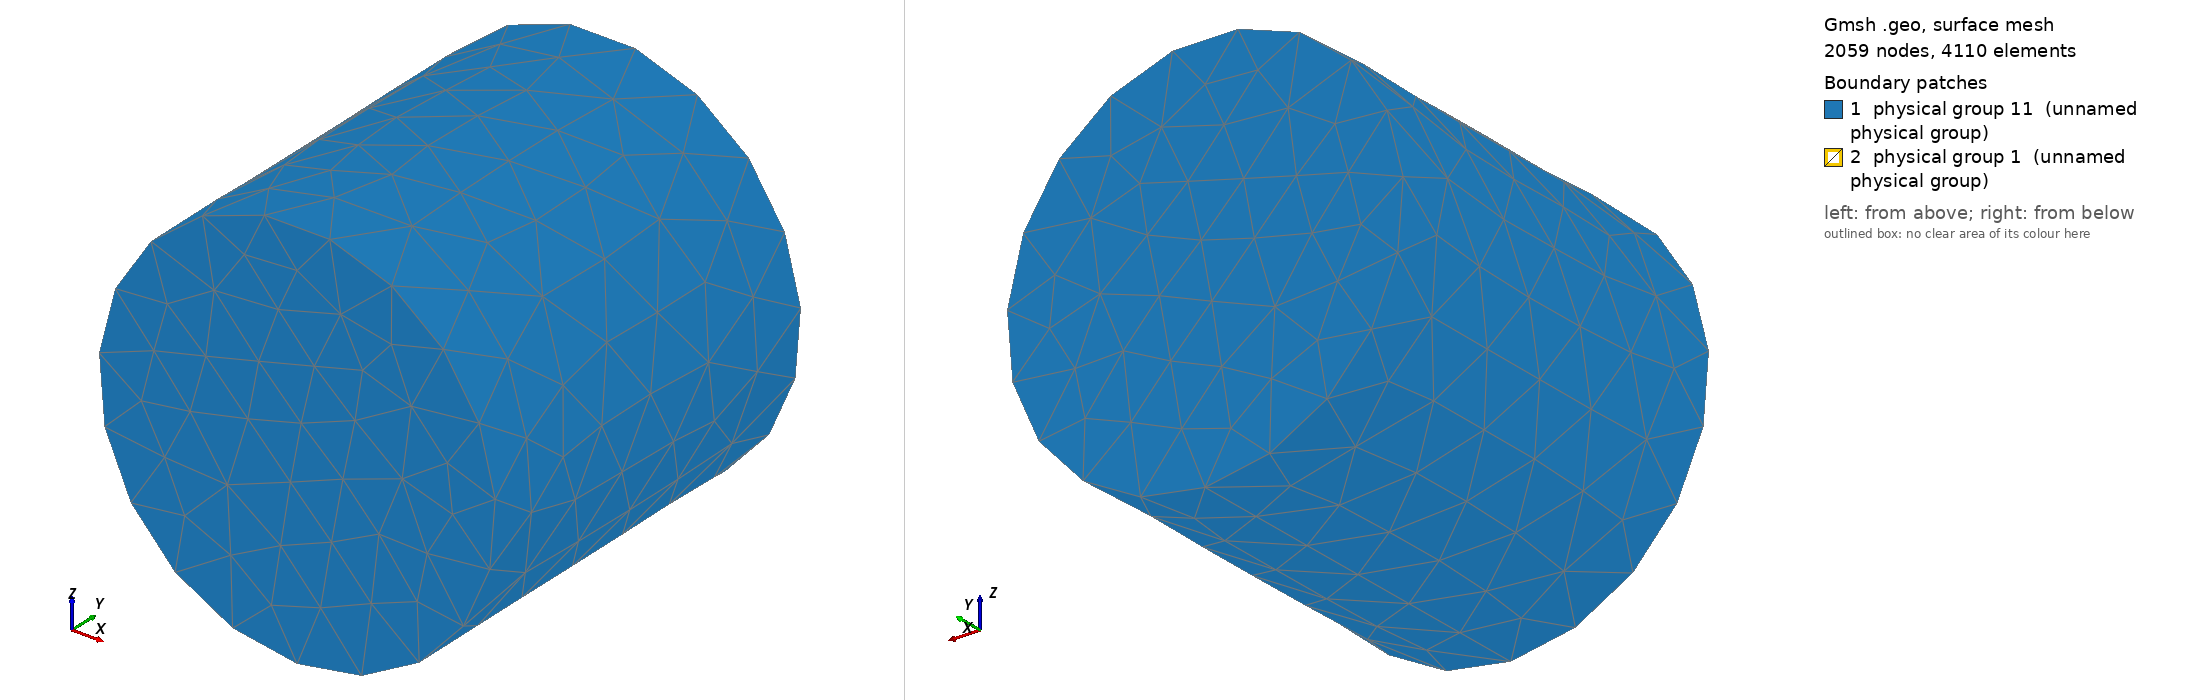

Gmsh geometry script, surface-meshed: 2059 nodes, 4110 surface elements. Boundary patches (legend numbers): 1 physical group 11 (unnamed physical group), 2 physical group 1 (unnamed physical group). Left view from above one corner, right view from below the opposite corner. Legend entries are the model's physical surfaces.

=== wing0.geo (drawn) ===
// geo file for meshing with Gmsh meshing software created by FreeCAD

// open brep geometry
Merge "wing0.brep";

// group data
Physical Surface(11) = {1, 2, 3};
Physical Volume(4) = {1};
Physical Surface(1) = {10, 11, 12, 13, 14, 15, 16, 17, 18, 19, 20, 21, 22, 23, 4, 5, 6, 7, 8, 9};

// Characteristic Length
// no boundary layer settings for this mesh
// min, max Characteristic Length
Mesh.CharacteristicLengthMax = 1e+22;
Mesh.CharacteristicLengthMin = 0.0;

// optimize the mesh
Mesh.Optimize = 1;
Mesh.OptimizeNetgen = 0;
Mesh.ElementOrder = 1;

// mesh order
Mesh.ElementOrder = 1;

// mesh algorithm, only a few algorithms are usable with 3D boundary layer generation
// 2D mesh algorithm (1=MeshAdapt, 2=Automatic, 5=Delaunay, 6=Frontal, 7=BAMG, 8=DelQuad)
Mesh.Algorithm = 2;
// 3D mesh algorithm (1=Delaunay, 2=New Delaunay, 4=Frontal, 5=Frontal Delaunay, 6=Frontal Hex, 7=MMG3D, 9=R-tree)
Mesh.Algorithm3D = 1;

// meshing
Geometry.Tolerance = 1e-06; // set geometrical tolerance (also used for merging nodes)

// save
Mesh.Format = 1;
// Ignore Physical definitions and save all elements;


//////////////////////////////////////////////////////////////////////
// Gmsh documentation:
// http://gmsh.info/doc/texinfo/gmsh.html#Mesh
//
// We do not check if something went wrong, like negative jacobians etc. You can run Gmsh manually yourself: 
//
// to see full Gmsh log, run in bash:
// /home/orhan/gmsh-4.0.1-Linux64/bin/gmsh - /tmp/shape2mesh.geo
//
// to run Gmsh and keep file in Gmsh GUI (with log), run in bash:
// /home/orhan/gmsh-4.0.1-Linux64/bin/gmsh /tmp/shape2mesh.geo
Mesh.MshFileVersion = 2.2;

lc = 10;
Field[1] = Distance;
Field[1].FacesList = {10, 11, 12, 13, 14, 15, 16, 17, 18, 19, 20, 21, 22, 23, 4, 5, 6, 7, 8, 9};
Field[1].NNodesByEdge = 100;
Field[2] = MathEval;
Field[2].F = Sprintf("F1/2 + %g", lc / 1000);
Background Field = 2;


Also in the case, not shown: wing0.brep (merged mesh/CAD file).
